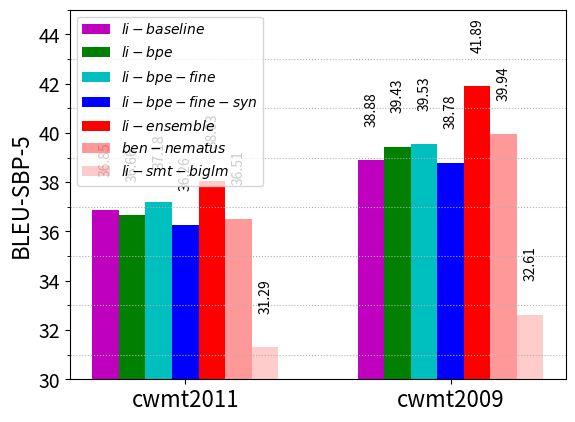

Python code for this plot:
#!/usr/bin/env python
#-*- coding: utf-8 -*-

import numpy as np
import matplotlib.pyplot as plt
from matplotlib import rcParams
from matplotlib.ticker import MultipleLocator, FormatStrFormatter

rcParams['grid.linestyle'] = ':'


def autolabel(rects):
    for rect in rects:
        height = rect.get_height()
        plt.text(rect.get_x()+rect.get_width()/4, height + 1.5, '%s' % float(height), rotation=90, fontsize=10)


def drawBarChartPoseRatio():
    n_groups = 2

    '''
                                                 bleu-4 / bleu-sbp-5
                                     newsdev2017       cwmt2011       cwmt2009
    2-2 NiuSMT.biglm               : 14.20	17.59	30.90	31.29	31.50	32.61
    3 NMT-UM-baseline              : 17.40	20.44	37.71	36.85	39.75	38.88
    4 NMT-UM-bpe                   : 17.60	20.91	37.30	36.66	39.90	39.43
    4-1 NMT-UM-bpe-finetune        : 17.70	20.86	37.80	37.18	40.00	39.53
    5 NMT-UM-bpe-finetune-synthetic: 17.89	21.44	36.21	36.26	38.46	38.78
    5-1	ensemble-4 &4-1&5          : 18.41	21.81	38.65	38.03	40.76	41.89
    5-2	avg-4&4-1&5                : 18.24	21.61	38.28	37.67	40.88	40.39
    9 NMT-NEU-bpe (nematus)        : 16.73	20.73	34.06	36.51	40.27	39.94
    '''
    
    smt_um_biglm = (31.29, 32.61)
    nmt_um_baseline = (36.85, 38.88)
    nmt_um_bpe = (36.66, 39.43)
    nmt_um_bpe_finetune = (37.18, 39.53)
    nmt_um_bpe_finetune_syn = (36.26, 38.78)
    nmt_um_ensemble = (38.03, 41.89)
    nematus = (36.51, 39.94)

    fig, ax = plt.subplots()
    index = np.arange(n_groups)
    bar_width = 0.2
    #opacity = 0.4
    opacity = 1

    #plt.grid()
    yminorLocator = MultipleLocator(1)
    ax.yaxis.set_minor_locator(yminorLocator)
    ax.yaxis.grid(True, which='minor')


    rects1 = plt.bar(index, nmt_um_baseline, bar_width / 2, alpha=opacity, color='m', label='$li-baseline$')
    rects2 = plt.bar(index + bar_width / 2, nmt_um_bpe, bar_width / 2, alpha=opacity, color='g', label='$li-bpe$')
    rects3 = plt.bar(index + bar_width, nmt_um_bpe_finetune, bar_width / 2, alpha=opacity, color='c', label='$li-bpe-fine$')
    rects4 = plt.bar(index + 1.5 * bar_width, nmt_um_bpe_finetune_syn, bar_width / 2, alpha=opacity, color='b', label='$li-bpe-fine-syn$')
    rects5 = plt.bar(index + 2 * bar_width, nmt_um_ensemble, bar_width / 2, alpha=opacity, color='r', label='$li-ensemble$')
    rects6 = plt.bar(index + 2.5 * bar_width, nematus, bar_width / 2, alpha=0.4, color='r', label='$ben-nematus$')
    rects7 = plt.bar(index + 3 * bar_width, smt_um_biglm, bar_width / 2, alpha=0.2, color='r', label='$li-smt-biglm$')

    autolabel(rects1)
    autolabel(rects2)
    autolabel(rects3)
    autolabel(rects4)
    autolabel(rects5)
    autolabel(rects6)
    autolabel(rects7)


    #plt.xlabel('Category', fontsize=16)
    plt.ylabel('BLEU-SBP-5', fontsize=16)
    #plt.title('Scores by group and Category')

    # plt.xticks(index - 0.2+ 2*bar_width, ('balde', 'bunny', 'dragon', 'happy', 'pillow'))
    plt.xticks(index - 0.2 + 2.5 * bar_width, ('cwmt2011', 'cwmt2009'), fontsize = 16)

    plt.yticks(fontsize=14)  # change the num axis size

    plt.ylim(30, 45)  # The ceil
    plt.legend()
    #plt.tight_layout()
    plt.show()


drawBarChartPoseRatio()
